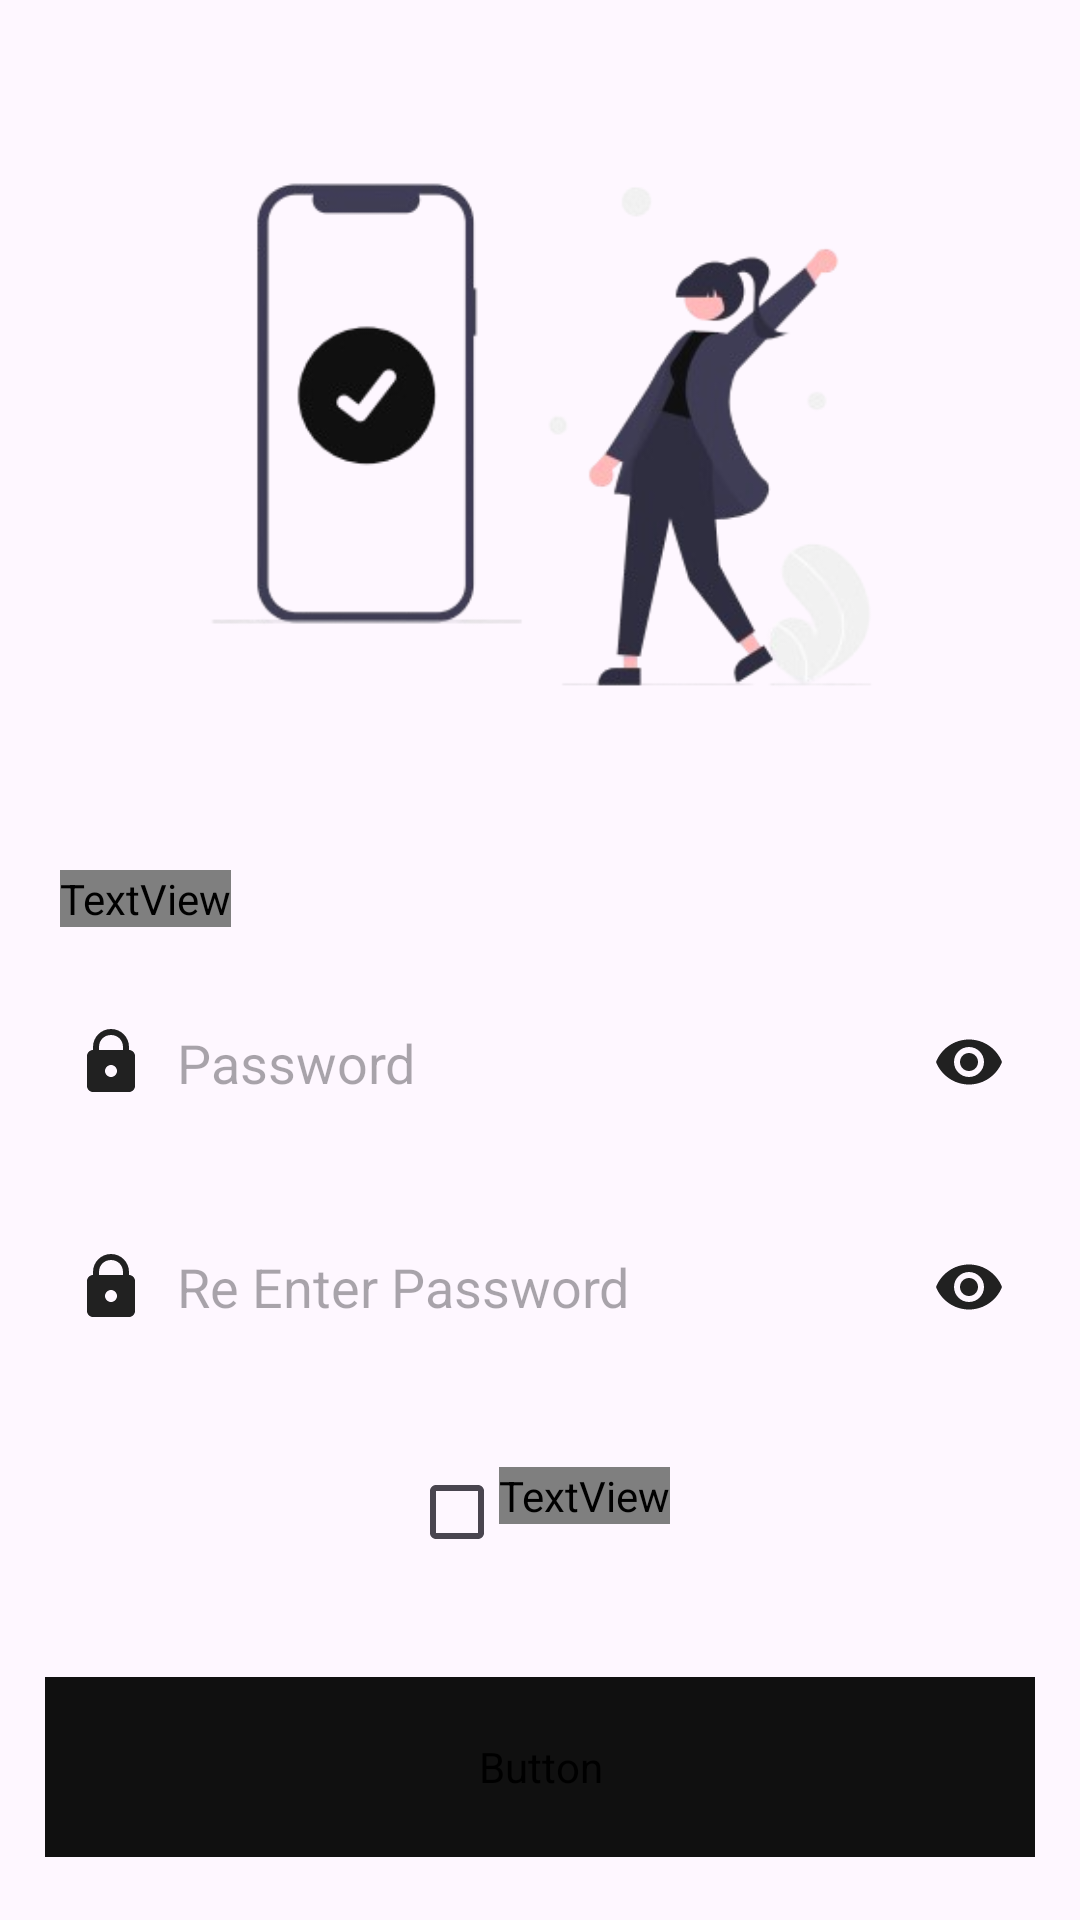

Here is an Android app screen rendered from its layout file. Give the layout XML and the strings, colors and styles it references.
<!-- AndroidManifest.xml: application theme Theme.Carea -->
<!-- res/layout/activity_create_new_password.xml -->
<?xml version="1.0" encoding="utf-8"?>
<ScrollView xmlns:android="http://schemas.android.com/apk/res/android"
    xmlns:app="http://schemas.android.com/apk/res-auto"
    xmlns:tools="http://schemas.android.com/tools"
    android:id="@+id/create_new_password"
    android:layout_width="match_parent"
    android:layout_height="match_parent"
    android:backgroundTint="@color/white"
    tools:context=".activities.CreateNewPassword">


    <RelativeLayout
        android:layout_width="match_parent"
        android:layout_height="wrap_content"
        android:layout_marginTop="40dp"
        >

        <ImageView
        android:id="@+id/iv_create_new_pass_image"
        android:layout_width="match_parent"
        android:layout_height="200dp"
        android:src="@drawable/create_new_password_image"
        android:importantForAccessibility="no" />

        <TextView
            android:id="@+id/tv_create_password"
            android:layout_width="wrap_content"
            android:layout_height="wrap_content"
            android:text="@string/create_your_new_password"
            android:layout_marginStart="20dp"
            android:layout_below="@id/iv_create_new_pass_image"
            android:layout_marginTop="50dp"
            android:textColor="@color/primary"
            android:fontFamily="@font/poppins_regular"
            android:textSize="17sp"
            />

        <EditText
            android:id="@+id/et_password"
            android:layout_width="match_parent"
            android:layout_height="60dp"
            android:layout_below="@id/tv_create_password"
            android:hint="@string/password"
            android:drawableStart="@drawable/icon_lock"
            android:drawableEnd="@drawable/visibility_icon"
            android:inputType="textPassword"
            android:background="@drawable/et_custom"
            android:layout_marginTop="15dp"
            android:layout_marginHorizontal="15dp"
            android:paddingHorizontal="10dp"
            android:drawablePadding="10dp"
            />

        <EditText
            android:id="@+id/et_password_rewrite"
            android:layout_width="match_parent"
            android:layout_height="60dp"
            android:layout_below="@id/et_password"
            android:hint="@string/re_enter_password"
            android:drawableStart="@drawable/icon_lock"
            android:drawableEnd="@drawable/visibility_icon"
            android:inputType="textPassword"
            android:background="@drawable/et_custom"
            android:layout_marginTop="15dp"
            android:layout_marginHorizontal="15dp"
            android:paddingHorizontal="10dp"
            android:drawablePadding="10dp"
            />

        <LinearLayout
            android:id="@+id/ll_remember"
            android:layout_width="match_parent"
            android:layout_height="wrap_content"
            android:layout_below="@id/et_password_rewrite"
            android:gravity="center_horizontal"
            android:layout_marginTop="30dp"
            >

            <CheckBox
                android:id="@+id/cb_remember_me"
                android:layout_width="30dp"
                android:layout_height="30dp"


                />

            <TextView
                android:id="@+id/tv_remember"
                android:layout_width="wrap_content"
                android:layout_height="wrap_content"
                android:text="@string/remember_me"
                android:textColor="@color/primary"
                android:fontFamily="@font/poppins_regular"
                />

        </LinearLayout>

        <Button

            android:id="@+id/bt_new_password_continue"
            android:layout_width="match_parent"
            android:layout_height="60dp"
            android:layout_below="@id/ll_remember"
            android:text="@string/bt_continue"
            android:backgroundTint="@color/primary"
            android:layout_marginHorizontal="15dp"
            android:layout_marginTop="40dp"
            android:textSize="16sp"
            android:fontFamily="@font/poppins_regular"
            />


    </RelativeLayout>




</ScrollView>
<!-- resources referenced by this layout -->
<resources>
  <color name="primary">#101010</color>
  <color name="white">#FFFFFFFF</color>
  <!-- drawable create_new_password_image: png bitmap (drawable, 45222 bytes) -->
  <!-- drawable icon_lock (drawable) -->
  <vector xmlns:android="http://schemas.android.com/apk/res/android"
      android:width="24dp"
      android:height="24dp"
      android:viewportWidth="24"
      android:viewportHeight="24">
    <path
        android:fillColor="@color/icons_color"
        android:pathData="M12,1C8.676,1 6,3.676 6,7L6,8C4.9,8 4,8.9 4,10L4,20C4,21.1 4.9,22 6,22L18,22C19.1,22 20,21.1 20,20L20,10C20,8.9 19.1,8 18,8L18,7C18,3.676 15.324,1 12,1zM12,3C14.276,3 16,4.724 16,7L16,8L8,8L8,7C8,4.724 9.724,3 12,3zM12,13C13.1,13 14,13.9 14,15C14,16.1 13.1,17 12,17C10.9,17 10,16.1 10,15C10,13.9 10.9,13 12,13z"/>
  </vector>
  <!-- drawable visibility_icon (drawable) -->
  <vector xmlns:android="http://schemas.android.com/apk/res/android"
      android:width="24dp"
      android:height="24dp"
      android:viewportWidth="48"
      android:viewportHeight="48">
    <path
        android:fillColor="@color/icons_color"
        android:pathData="M24,9c-10,0 -18.54,6.22 -22,15 3.46,8.78 12,15 22,15 10.01,0 18.54,-6.22 22,-15 -3.46,-8.78 -11.99,-15 -22,-15zM24,34c-5.52,0 -10,-4.48 -10,-10s4.48,-10 10,-10 10,4.48 10,10 -4.48,10 -10,10zM24,18c-3.31,0 -6,2.69 -6,6s2.69,6 6,6 6,-2.69 6,-6 -2.69,-6 -6,-6z"/>
  </vector>
  <string name="bt_continue">Continue</string>
  <string name="create_your_new_password">Create Your New Password</string>
  <string name="password">Password\n</string>
  <string name="re_enter_password">Re Enter Password</string>
  <string name="remember_me">Remember Me</string>
  <style name="Theme.Carea" parent="Base.Theme.Carea" />
  <color name="icons_color">#212121</color>
  <style name="Base.Theme.Carea" parent="Theme.Material3.DayNight">
          
           <item name="colorPrimary">@color/primary</item>
      </style>
</resources>
